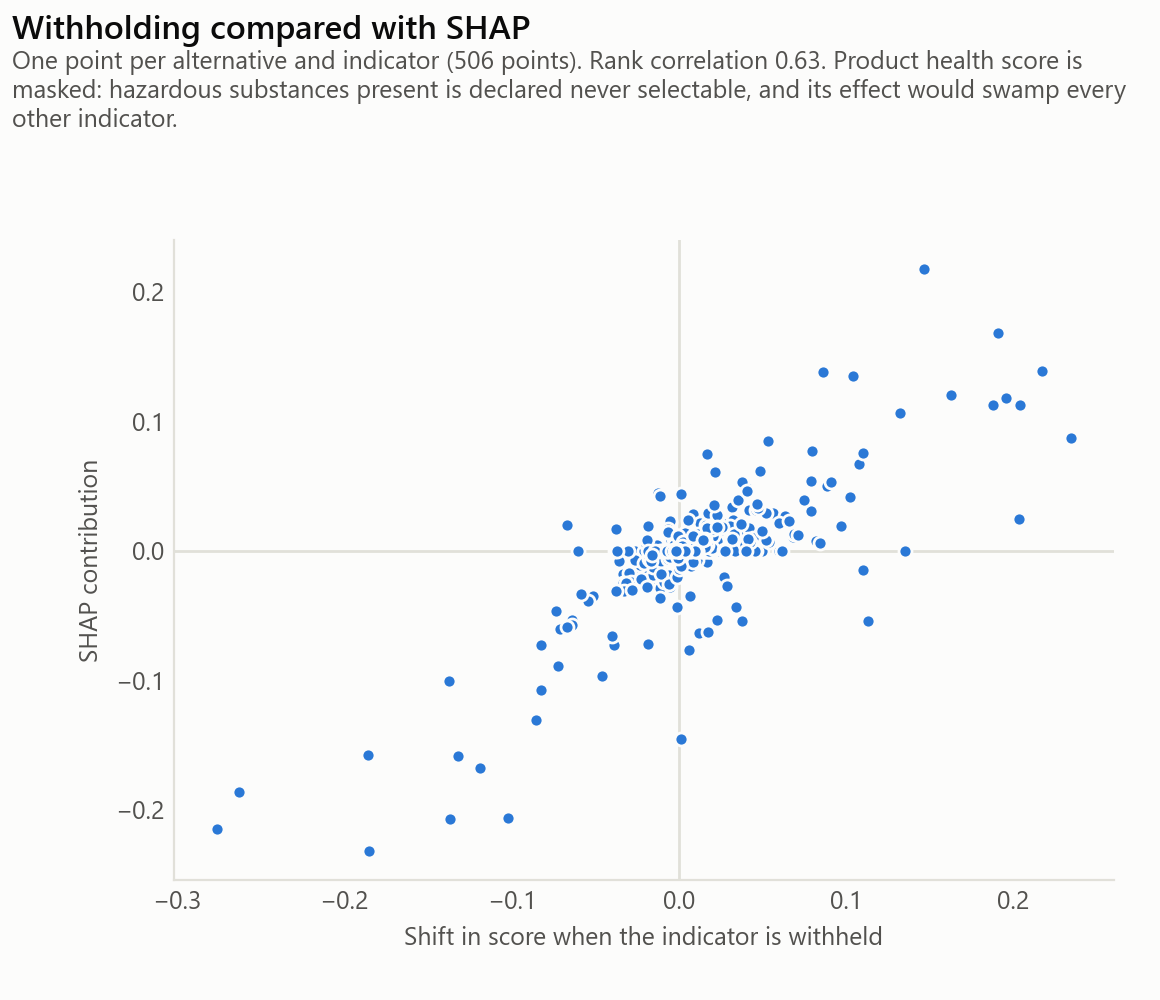

Values plotted in this chart, from the file beside it:
indicator, withholding, shap
gwp, -0.2627, -0.1862
acoustic_reduction, 0.1625, 0.1199
fire_reaction, -0.03858, -0.07248
u_value, 0.03165, 0.03393
thickness, -0.01269, -0.01593
circ_orig, -0.00573, -0.01361
cost_labour, 0.02458, 0.01292
fu_incin, -0.00688, -0.01254
cost_product, 0.02194, 0.01025
fu_haz, 0.02252, 0.01012
wdp, -0.00117, 0.0
fwu, -0.00454, 0.0
fu_recyc, 0.0104, 0.0
fu_inert, -0.01014, 0.0
cost_maintenance, 0.02425, 0.0
health, -0.01645, 0.0
surface_mass, -0.001, 0.0
heat_capacity, -0.00906, 0.0
gwp, -0.185, -0.2317
cost_product, -0.04009, -0.06597
thickness, 0.00636, -0.03497
health, -0.02553, 0.03078
fu_recyc, 0.05619, 0.02892
fu_inert, 0.01705, 0.01872
fire_reaction, 0.0438, 0.01702
circ_orig, 0.01803, 0.0159
fwu, -0.0001, -0.01308
fu_incin, 0.00974, 0.0
fu_haz, 0.04957, 0.0
cost_labour, -0.0101, 0.0
cost_maintenance, -0.00814, 0.0
u_value, 0.01728, 0.0
acoustic_reduction, 0.01115, 0.0
surface_mass, -0.00282, 0.0
heat_capacity, 0.00324, 0.0
health, 0.1612, 0.1534
fire_reaction, -0.08251, -0.073
u_value, 0.1079, 0.06655
cost_labour, -0.02415, -0.01833
fu_recyc, -0.03333, -0.01774
fu_inert, -0.00564, 0.01347
acoustic_reduction, 0.00385, 0.00978
circ_orig, -0.01322, -0.00892
cost_maintenance, -0.0033, -0.00878
heat_capacity, 0.00486, 0.00547
gwp, -0.01406, 0.0
wdp, -0.00739, 0.0
fwu, -0.00641, 0.0
fu_incin, 0.00526, 0.0
fu_haz, -0.00251, 0.0
cost_product, 0.00194, 0.0
surface_mass, 0.00057, 0.0
thickness, -0.00131, 0.0
gwp, -0.06404, -0.05358
acoustic_reduction, 0.0409, 0.04809
fu_inert, -0.05156, -0.03508
fu_recyc, -0.00504, -0.02842
health, -0.00346, 0.02372
circ_orig, -0.01434, -0.01353
u_value, -0.00365, -0.01217
... 476 more rows
